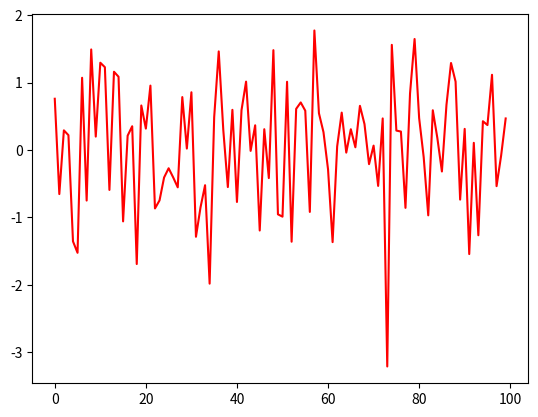

Reproduce this figure in Python.
# -*- coding: utf-8 -*-
"""
Created on Thu Mar 30 23:32:25 2023

@author: KIIT
"""
import random
import numpy as np
import matplotlib.pyplot as plt

def GenerateNumber(n):
    val=[]
    for i in range(n):
        e_val=np.random.randn()
        val.append(e_val)
        
    return val

data=GenerateNumber(100)
plt.plot(data,color='red')
#plt.hist(data,color='red')
plt.show()

        
    